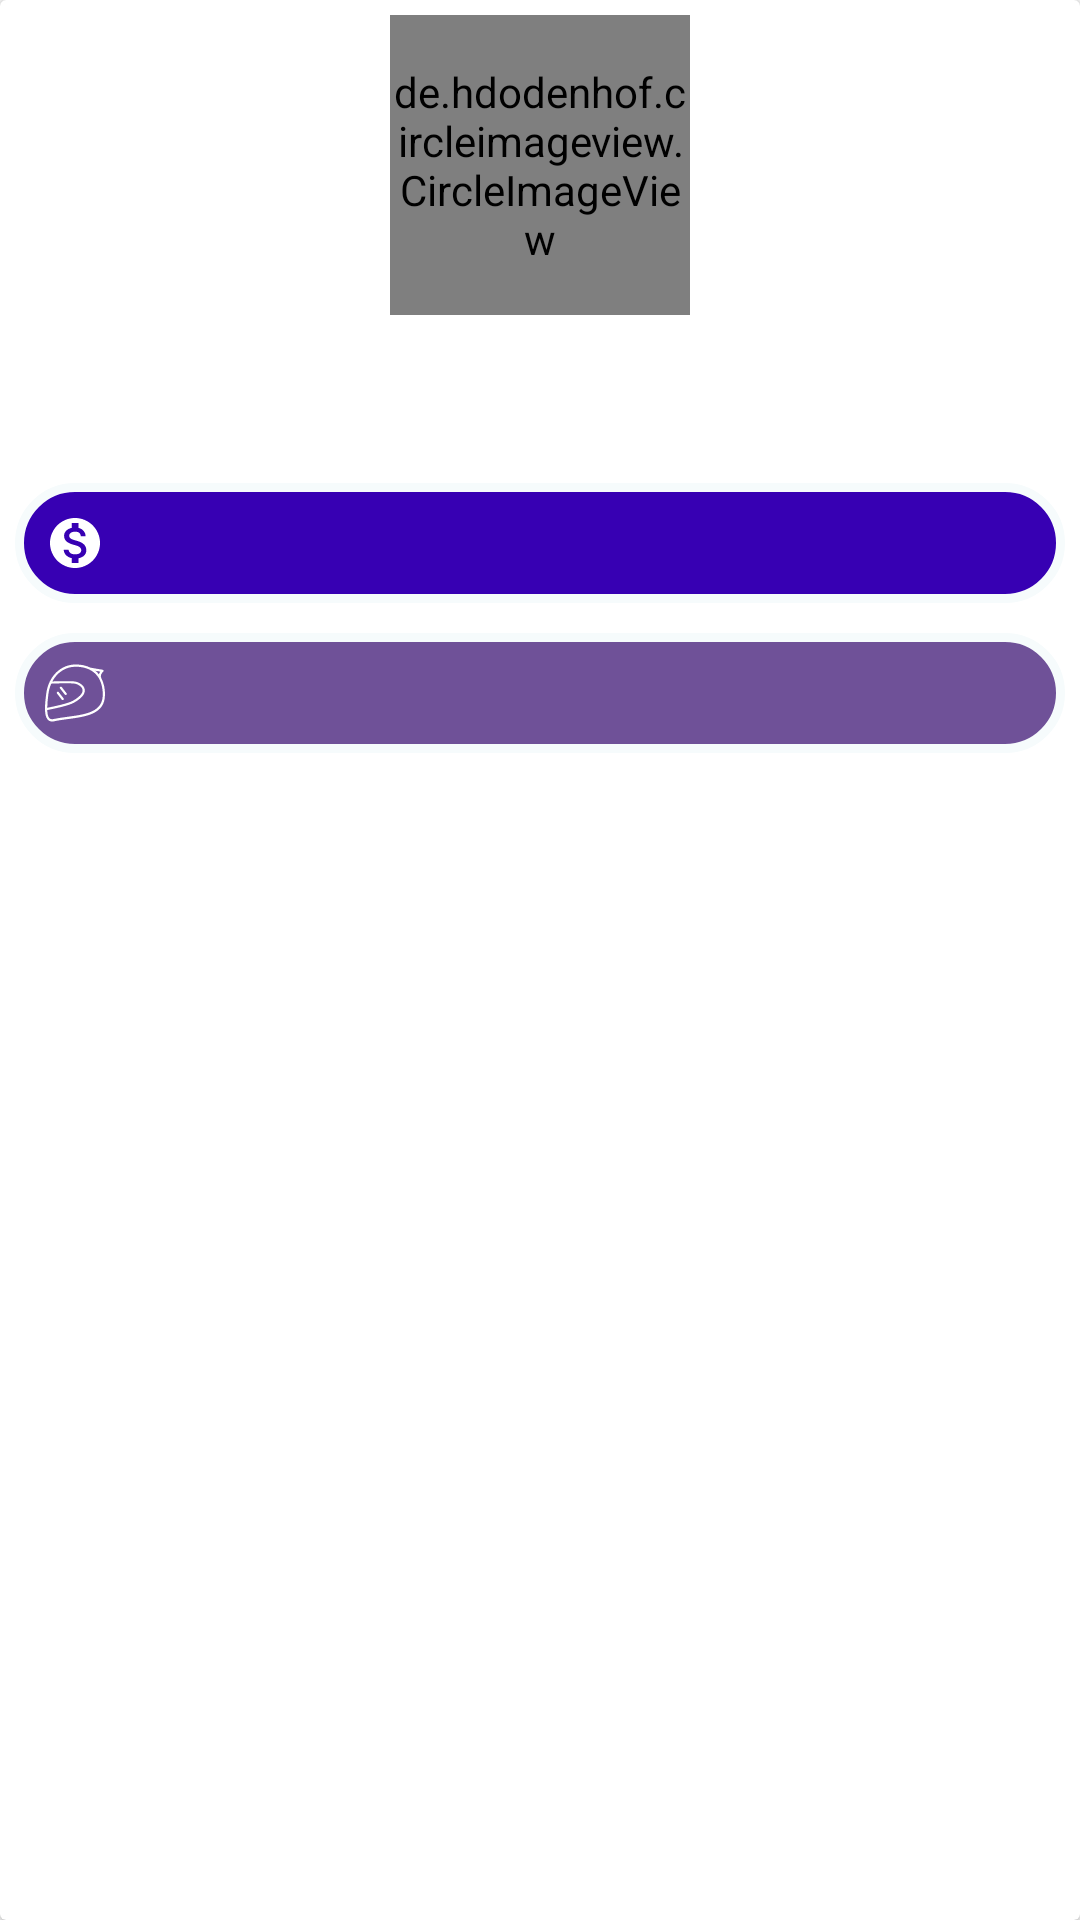

Reconstruct the res/layout file that produces this screen, plus the resources it refers to.
<!-- AndroidManifest.xml: application theme AppTheme.NoActionBar -->
<!-- res/layout/view_holder_offers.xml -->
<?xml version="1.0" encoding="utf-8"?>
<android.support.v7.widget.CardView
    xmlns:android="http://schemas.android.com/apk/res/android"
    android:background="@drawable/background_result_rounded"
    android:layout_gravity="center"
    android:layout_margin="5dp"
    android:layout_width="150dp"
    android:layout_height="wrap_content">
    
    <RelativeLayout
        android:id="@+id/offersLayout"
        android:padding="5dp"
        android:layout_width="match_parent"
        android:layout_height="wrap_content">

        <de.hdodenhof.circleimageview.CircleImageView
            android:layout_centerHorizontal="true"
            android:src="@drawable/ic_pharma_seeklogo"
            android:id="@+id/image_offer"
            android:layout_width="100dp"
            android:layout_height="100dp" />

        <TextView
            android:id="@+id/title_offer"
            android:singleLine="true"
            android:ellipsize="marquee"
            android:marqueeRepeatLimit ="marquee_forever"
            android:focusable="true"
            android:focusableInTouchMode="true"
            android:scrollHorizontally="true"
            android:textColor="#000000"
            android:layout_marginTop="8dp"
            android:textStyle="bold"
            android:layout_below="@+id/image_offer"
            android:layout_centerHorizontal="true"
            android:layout_width="wrap_content"
            android:layout_height="wrap_content" />

        <TextView
            android:id="@+id/description_offer"
            android:singleLine="true"
            android:ellipsize="marquee"
            android:marqueeRepeatLimit ="marquee_forever"
            android:focusable="true"
            android:focusableInTouchMode="true"
            android:scrollHorizontally="true"
            android:layout_below="@+id/title_offer"
            android:layout_centerHorizontal="true"
            android:layout_width="match_parent"
            android:layout_height="wrap_content" />

        <TextView
            android:id="@+id/value_offer"
            android:layout_below="@id/description_offer"
            android:drawableStart="@drawable/ic_monetization_on_black_24dp"
            android:drawablePadding="5dp"
            android:layout_marginTop="10dp"
            android:padding="10dp"
            android:layout_centerHorizontal="true"
            android:gravity="center"
            android:textSize="12sp"
            android:textColor="#ffffff"
            android:foregroundGravity="center"
            android:background="@drawable/background_button_green_rounded"
            android:layout_width="match_parent"
            android:layout_height="wrap_content" />

        <TextView
            android:layout_below="@id/value_offer"
            android:layout_marginTop="10dp"
            android:layout_alignParentEnd="true"
            android:id="@+id/value_send_offer"
            android:padding="10dp"
            android:layout_centerHorizontal="true"
            android:gravity="center"
            android:textColor="#ffffff"
            android:textSize="12sp"
            android:drawableStart="@drawable/ic_capacete"
            android:drawablePadding="5dp"
            android:background="@drawable/background_button_rounded"
            android:layout_width="match_parent"
            android:layout_height="wrap_content" />

    </RelativeLayout>

</android.support.v7.widget.CardView>
<!-- resources referenced by this layout -->
<resources>
  <!-- drawable background_button_green_rounded (drawable-v24) -->
  <?xml version="1.0" encoding="UTF-8"?>
  <shape xmlns:android="http://schemas.android.com/apk/res/android">
      <solid android:color="@color/design_default_color_primary_dark"/>
      <stroke android:width="3dp" android:color="@color/backgroundColor" />
      <corners android:radius="50dp"/>
      <padding android:left="0dp"
          android:top="0dp"
          android:right="0dp"
          android:bottom="0dp" />
  </shape>
  <!-- drawable background_button_rounded (drawable-v24) -->
  <?xml version="1.0" encoding="UTF-8"?>
  <shape xmlns:android="http://schemas.android.com/apk/res/android">
      <solid android:color="#6F5198"/>
      <stroke android:width="3dp" android:color="@color/backgroundColor" />
      <corners android:radius="50dp"/>
      <padding android:left="0dp"
          android:top="0dp"
          android:right="0dp"
          android:bottom="0dp" />
  </shape>
  <!-- drawable background_result_rounded (drawable-v24) -->
  <?xml version="1.0" encoding="UTF-8"?>
  <shape xmlns:android="http://schemas.android.com/apk/res/android">
      <solid android:color="#72b2b2ff"/>
      <corners android:radius="10dp"/>
      <padding android:left="0dp"
          android:top="0dp"
          android:right="0dp"
          android:bottom="0dp" />
  </shape>
  <!-- drawable ic_capacete: vector/xml drawable (drawable, 2190 chars, omitted) -->
  <!-- drawable ic_monetization_on_black_24dp (drawable) -->
  <vector android:height="20dp" android:tint="#FFFFFF"
      android:viewportHeight="24.0" android:viewportWidth="24.0"
      android:width="20dp" xmlns:android="http://schemas.android.com/apk/res/android">
      <path android:fillColor="#FF000000" android:pathData="M12,2C6.48,2 2,6.48 2,12s4.48,10 10,10 10,-4.48 10,-10S17.52,2 12,2zM13.41,18.09L13.41,20h-2.67v-1.93c-1.71,-0.36 -3.16,-1.46 -3.27,-3.4h1.96c0.1,1.05 0.82,1.87 2.65,1.87 1.96,0 2.4,-0.98 2.4,-1.59 0,-0.83 -0.44,-1.61 -2.67,-2.14 -2.48,-0.6 -4.18,-1.62 -4.18,-3.67 0,-1.72 1.39,-2.84 3.11,-3.21L10.74,4h2.67v1.95c1.86,0.45 2.79,1.86 2.85,3.39L14.3,9.34c-0.05,-1.11 -0.64,-1.87 -2.22,-1.87 -1.5,0 -2.4,0.68 -2.4,1.64 0,0.84 0.65,1.39 2.67,1.91s4.18,1.39 4.18,3.91c-0.01,1.83 -1.38,2.83 -3.12,3.16z"/>
  </vector>
  <style name="AppTheme.NoActionBar" parent="Theme.AppCompat.Light.NoActionBar">
          <item name="windowActionBar">false</item>
          <item name="windowNoTitle">true</item>
          <item name="android:textSize">14sp</item>
      </style>
  <color name="backgroundColor">#f6fbfc</color>
</resources>
